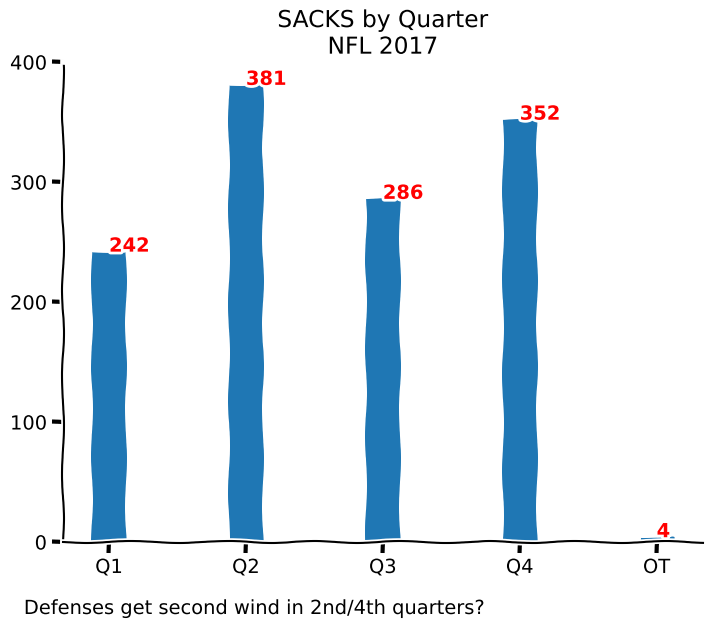

Here is the Python script that generated this plot:
# -*- coding: utf-8 -*-
"""
Created on Sat Jan 20 12:26:22 2018

[redacted]
"""

import matplotlib.pyplot as plt
import numpy as np
import datetime

with plt.xkcd():

    fig = plt.figure(dpi=100)
    # Add an axes at position rect [left, bottom, width, height] 
    # where all quantities are in fractions of figure width and height.
    #ax = fig.add_axes((0.1, 0.25, 0.8, 0.8))
    ax = fig.add_axes((.2, .2, 1, 1))
    # Make a bar plot with rectangles bounded by (left, right, bottom and top edges)
    # easy just to hardcode these values
    sacks = [242, 381, 286, 352, 4]
    ax.bar(range(0, len(sacks)), sacks, .25)
    # print values above bars
    for i, v in enumerate(sacks):        
        ax.text(i, v, str(v), color='red', fontweight='bold')
    
    ax.spines['right'].set_color('none')
    ax.spines['top'].set_color('none')
    ax.xaxis.set_ticks_position('bottom')
    ax.set_xticks([0, 1, 2, 3, 4])
    ax.set_xticklabels(['Q1', 'Q2', 'Q3', 'Q4', 'OT' ])
    plt.yticks(range(0, 450, 100))
#
    plt.title("SACKS by Quarter\nNFL 2017")
#
    fig.text(
        0.5, 0.05,
        'Defenses get second wind in 2nd/4th quarters?',
        ha='center')
    
    #plt.show()    
    
    now = datetime.datetime.now()
    filename = '%d%.02d%.02d.png' % (now.year, now.month, now.day)
    plt.savefig(filename, dpi=150)    